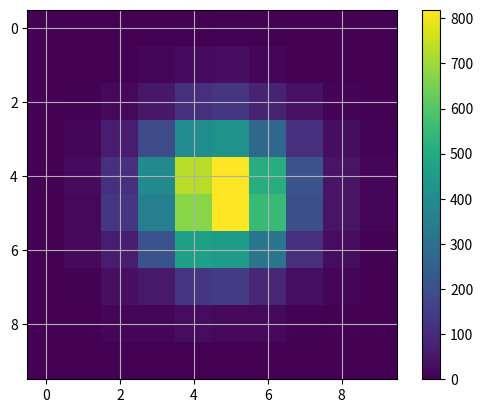

Reproduce this figure in Python.
# coding: utf-8
import numpy as np
from matplotlib import pyplot as plt
 
# 高斯分布
mean = [0,0]
cov = [[0,1],[1,0]]
x, y = np.random.multivariate_normal(mean, cov, 10000).T

hist, xedges, yedges = np.histogram2d(x,y)
X,Y = np.meshgrid(xedges,yedges)
plt.imshow(hist, interpolation='nearest')
plt.grid(True)
plt.colorbar()
plt.show()

'''
plt.hist2d(x, y, bins=200)
plt.colorbar()
plt.grid()
plt.show()
'''

